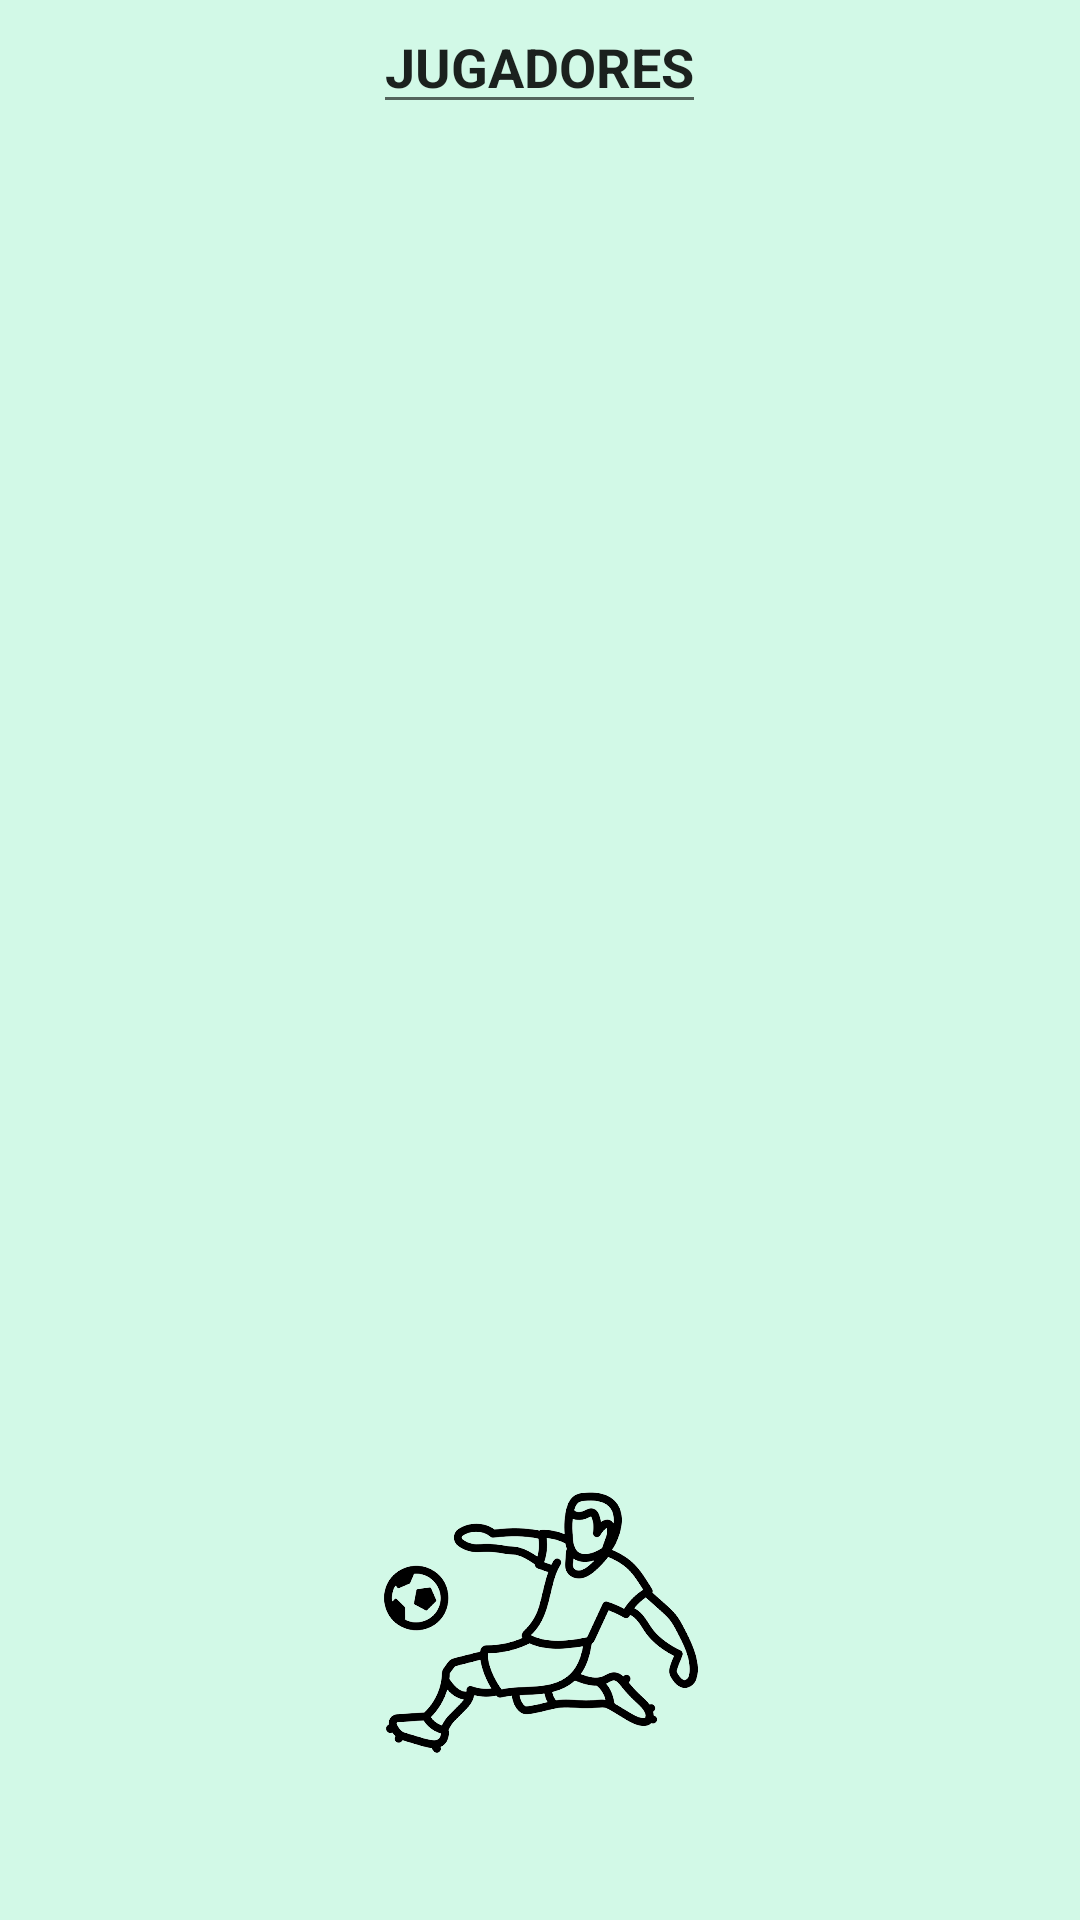

This screen was rendered from an Android layout file. Write that file and the resources it references.
<!-- AndroidManifest.xml: application theme Theme.AppCompat.Light.DarkActionBar -->
<!-- res/layout/fragment_fragmento_jugadores.xml -->
<?xml version="1.0" encoding="utf-8"?>
<FrameLayout xmlns:android="http://schemas.android.com/apk/res/android"
    xmlns:tools="http://schemas.android.com/tools"
    android:layout_width="match_parent"
    android:layout_height="match_parent"
    android:background="#d2f9e7"
    tools:context=".fragmentos.fragmentoLigas">

    <EditText
        android:layout_width="wrap_content"
        android:layout_height="wrap_content"
        android:layout_gravity="center_horizontal|top"
        android:text="JUGADORES"
        android:textStyle="bold" />

    <TableLayout
        android:id="@+id/tableJugadores"
        android:layout_width="match_parent"
        android:layout_height="match_parent"
        android:layout_marginTop="40dp">

    </TableLayout>
    <ImageView
        android:layout_width="350px"
        android:layout_height="350px"
        android:background="@drawable/jugador_futbol"
        android:scaleType="centerCrop"
        android:layout_gravity="center_horizontal|bottom"
        android:layout_marginBottom="40dp"/>

</FrameLayout>
<!-- resources referenced by this layout -->
<resources>
  <!-- drawable jugador_futbol: png bitmap (drawable, 23786 bytes) -->
</resources>
